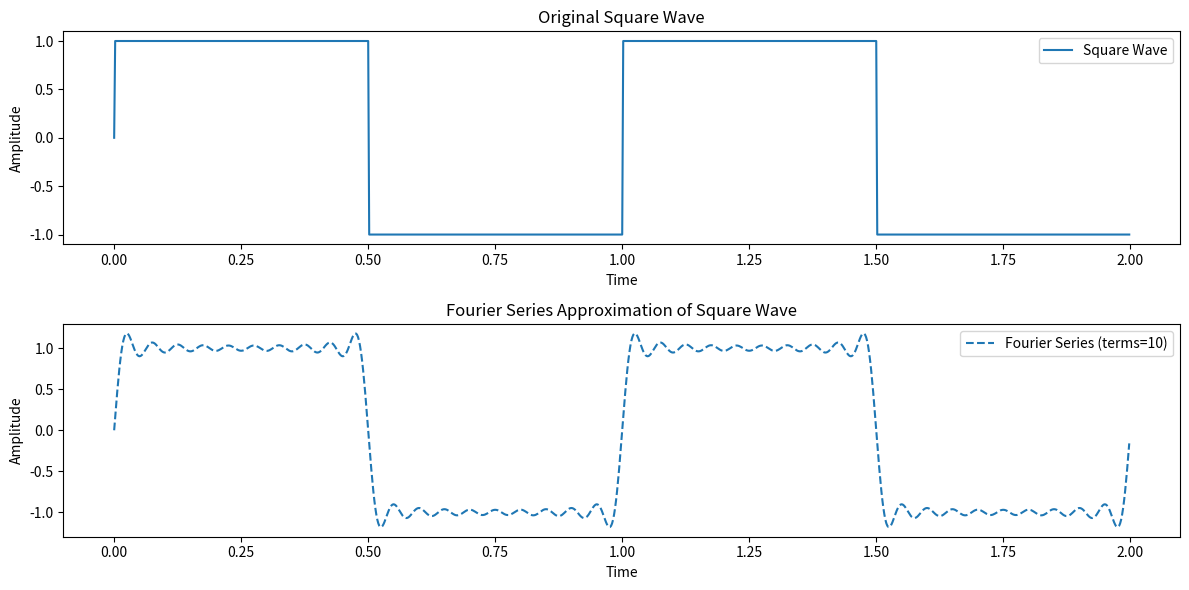

This chart was generated by the following Python code: (Note: this script raises an exception after producing the figure.)
import numpy as np
import matplotlib.pyplot as plt


def square_wave(t: float, f: float, amp: float = 1.0):
    return amp * np.sign(np.sin(2 * np.pi * f * t))


def fourier_series_square_wave(t: float, num_terms: int = 10):
    res: int = 0.0
    for n in range(1, num_terms + 1):
        omega = 2 * np.pi * (2 * n - 1)
        res += (4 / (np.pi * (2 * n - 1))) * np.sin(omega * t)
    return res


if __name__ == "__main__":
    # Time vector
    t = np.linspace(0, 2, 1000, endpoint=False)

    # Generate a square wave
    square_wave_values = square_wave(t, f=1)

    # Calculate the Fourier series approx.
    num_terms = 10
    fourier_approx = fourier_series_square_wave(t, num_terms)

    # Plotting the square wave and its Fourier series approx.
    plt.figure(figsize=(12, 6))

    plt.subplot(2, 1, 1)
    plt.plot(t, square_wave_values, label='Square Wave')
    plt.title('Original Square Wave')
    plt.xlabel('Time')
    plt.ylabel('Amplitude')
    plt.legend()

    plt.subplot(2, 1, 2)
    plt.plot(t,
             fourier_approx,
             label=f'Fourier Series (terms={num_terms})',
             linestyle='--')
    plt.title('Fourier Series Approximation of Square Wave')
    plt.xlabel('Time')
    plt.ylabel('Amplitude')
    plt.legend()

    plt.tight_layout()
    plt.savefig('signals_and_systems/square_wave')
    plt.show()
